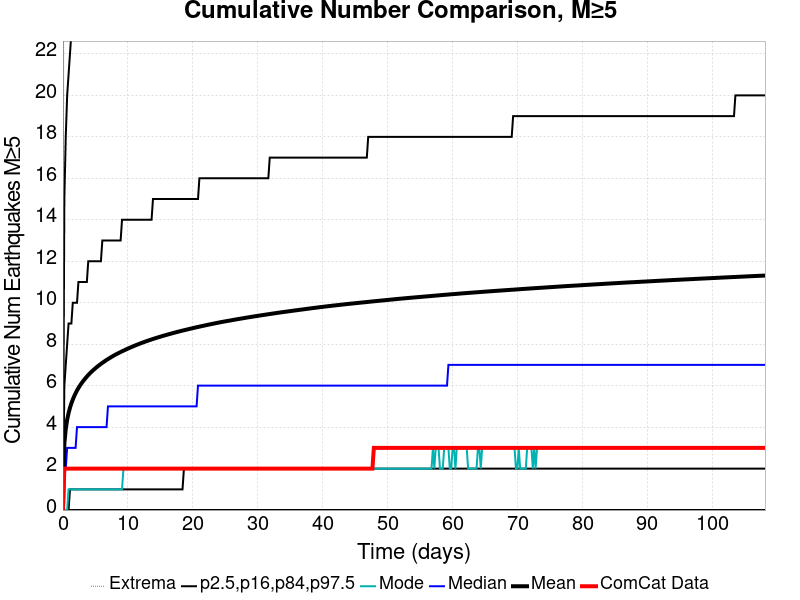

The data file committed next to this chart (first rows):
Time (days), ComCat Data, Simulation Mean, Simulation Median, Simulation Mode, Simulation Minimum, Simulation Maximum, 2.5 %-ile, 16 %-ile, 84 %-ile, 97.5 %-ile
0.0, 0.0, 0.0, 0.0, 0.0, 0.0, 0.0, 0.0, 0.0, 0.0, 0.0
0.2166, 2.0, 3.203, 2.0, 0.0, 0.0, 44.0, 0.0, 0.0, 6.0, 15.0
0.4332, 2.0, 3.915, 2.0, 0.0, 0.0, 65.0, 0.0, 0.0, 7.0, 18.0
0.6499, 2.0, 4.355, 3.0, 0.0, 0.0, 82.0, 0.0, 0.0, 8.0, 20.0
0.8665, 2.0, 4.678, 3.0, 1.0, 0.0, 91.0, 0.0, 0.0, 9.0, 21.0
1.083, 2.0, 4.933, 3.0, 1.0, 0.0, 96.0, 0.0, 1.0, 9.0, 22.0
1.3, 2.0, 5.147, 3.0, 1.0, 0.0, 100.0, 0.0, 1.0, 9.0, 23.0
1.516, 2.0, 5.329, 3.0, 1.0, 0.0, 106.0, 0.0, 1.0, 10.0, 24.0
1.733, 2.0, 5.491, 3.0, 1.0, 0.0, 108.0, 0.0, 1.0, 10.0, 25.0
1.95, 2.0, 5.636, 3.0, 1.0, 0.0, 109.0, 0.0, 1.0, 10.0, 25.0
2.166, 2.0, 5.766, 4.0, 1.0, 0.0, 112.0, 0.0, 1.0, 10.0, 26.0
2.383, 2.0, 5.885, 4.0, 1.0, 0.0, 118.0, 0.0, 1.0, 11.0, 27.0
2.599, 2.0, 5.994, 4.0, 1.0, 0.0, 119.0, 0.0, 1.0, 11.0, 27.0
2.816, 2.0, 6.095, 4.0, 1.0, 0.0, 123.0, 0.0, 1.0, 11.0, 27.0
3.033, 2.0, 6.187, 4.0, 1.0, 0.0, 124.0, 0.0, 1.0, 11.0, 28.0
3.249, 2.0, 6.274, 4.0, 1.0, 0.0, 125.0, 0.0, 1.0, 11.0, 28.0
3.466, 2.0, 6.358, 4.0, 1.0, 0.0, 127.0, 0.0, 1.0, 11.0, 29.0
3.683, 2.0, 6.437, 4.0, 1.0, 0.0, 129.0, 0.0, 1.0, 11.0, 29.0
3.899, 2.0, 6.512, 4.0, 1.0, 0.0, 131.0, 0.0, 1.0, 12.0, 29.0
4.116, 2.0, 6.583, 4.0, 1.0, 0.0, 131.0, 0.0, 1.0, 12.0, 29.0
4.332, 2.0, 6.65, 4.0, 1.0, 0.0, 133.0, 0.0, 1.0, 12.0, 30.0
4.549, 2.0, 6.715, 4.0, 1.0, 0.0, 134.0, 0.0, 1.0, 12.0, 30.0
4.766, 2.0, 6.775, 4.0, 1.0, 0.0, 136.0, 0.0, 1.0, 12.0, 30.0
4.982, 2.0, 6.834, 4.0, 1.0, 0.0, 136.0, 0.0, 1.0, 12.0, 31.0
5.199, 2.0, 6.892, 4.0, 1.0, 0.0, 137.0, 0.0, 1.0, 12.0, 31.0
5.415, 2.0, 6.946, 4.0, 1.0, 0.0, 140.0, 0.0, 1.0, 12.0, 31.0
5.632, 2.0, 6.999, 4.0, 1.0, 0.0, 143.0, 0.0, 1.0, 12.0, 31.0
5.849, 2.0, 7.05, 4.0, 1.0, 0.0, 143.0, 0.0, 1.0, 12.0, 31.0
6.065, 2.0, 7.098, 4.0, 1.0, 0.0, 144.0, 0.0, 1.0, 13.0, 32.0
6.282, 2.0, 7.145, 4.0, 1.0, 0.0, 144.0, 0.0, 1.0, 13.0, 32.0
6.499, 2.0, 7.194, 4.0, 1.0, 0.0, 144.0, 0.0, 1.0, 13.0, 32.0
6.715, 2.0, 7.239, 4.0, 1.0, 0.0, 144.0, 0.0, 1.0, 13.0, 32.0
6.932, 2.0, 7.281, 5.0, 1.0, 0.0, 144.0, 0.0, 1.0, 13.0, 32.0
7.148, 2.0, 7.323, 5.0, 1.0, 0.0, 145.0, 0.0, 1.0, 13.0, 33.0
7.365, 2.0, 7.365, 5.0, 1.0, 0.0, 145.0, 0.0, 1.0, 13.0, 33.0
7.582, 2.0, 7.406, 5.0, 1.0, 0.0, 145.0, 0.0, 1.0, 13.0, 33.0
7.798, 2.0, 7.445, 5.0, 1.0, 0.0, 145.0, 0.0, 1.0, 13.0, 33.0
8.015, 2.0, 7.482, 5.0, 1.0, 0.0, 146.0, 0.0, 1.0, 13.0, 33.0
8.232, 2.0, 7.519, 5.0, 1.0, 0.0, 146.0, 0.0, 1.0, 13.0, 34.0
8.448, 2.0, 7.553, 5.0, 1.0, 0.0, 147.0, 0.0, 1.0, 13.0, 34.0
8.665, 2.0, 7.588, 5.0, 1.0, 0.0, 148.0, 0.0, 1.0, 13.0, 34.0
8.881, 2.0, 7.622, 5.0, 1.0, 0.0, 148.0, 0.0, 1.0, 13.0, 34.0
9.098, 2.0, 7.655, 5.0, 1.0, 0.0, 148.0, 0.0, 1.0, 14.0, 34.0
9.315, 2.0, 7.687, 5.0, 2.0, 0.0, 149.0, 0.0, 1.0, 14.0, 34.0
9.531, 2.0, 7.719, 5.0, 2.0, 0.0, 149.0, 0.0, 1.0, 14.0, 34.0
9.748, 2.0, 7.751, 5.0, 2.0, 0.0, 150.0, 0.0, 1.0, 14.0, 35.0
9.964, 2.0, 7.782, 5.0, 2.0, 0.0, 150.0, 0.0, 1.0, 14.0, 35.0
10.18, 2.0, 7.812, 5.0, 2.0, 0.0, 150.0, 0.0, 1.0, 14.0, 35.0
10.4, 2.0, 7.842, 5.0, 2.0, 0.0, 150.0, 0.0, 1.0, 14.0, 35.0
10.61, 2.0, 7.871, 5.0, 2.0, 0.0, 150.0, 0.0, 1.0, 14.0, 35.0
10.83, 2.0, 7.9, 5.0, 2.0, 0.0, 151.0, 0.0, 1.0, 14.0, 35.0
11.05, 2.0, 7.929, 5.0, 2.0, 0.0, 151.0, 0.0, 1.0, 14.0, 35.0
11.26, 2.0, 7.956, 5.0, 2.0, 0.0, 151.0, 0.0, 1.0, 14.0, 35.0
11.48, 2.0, 7.983, 5.0, 2.0, 0.0, 151.0, 0.0, 1.0, 14.0, 35.0
11.7, 2.0, 8.009, 5.0, 2.0, 0.0, 151.0, 0.0, 1.0, 14.0, 36.0
11.91, 2.0, 8.036, 5.0, 2.0, 0.0, 151.0, 0.0, 1.0, 14.0, 36.0
12.13, 2.0, 8.062, 5.0, 2.0, 0.0, 151.0, 0.0, 1.0, 14.0, 36.0
12.35, 2.0, 8.087, 5.0, 2.0, 0.0, 151.0, 0.0, 1.0, 14.0, 36.0
12.56, 2.0, 8.111, 5.0, 2.0, 0.0, 151.0, 0.0, 1.0, 14.0, 36.0
12.78, 2.0, 8.136, 5.0, 2.0, 0.0, 151.0, 0.0, 1.0, 14.0, 36.0
... 440 more rows
